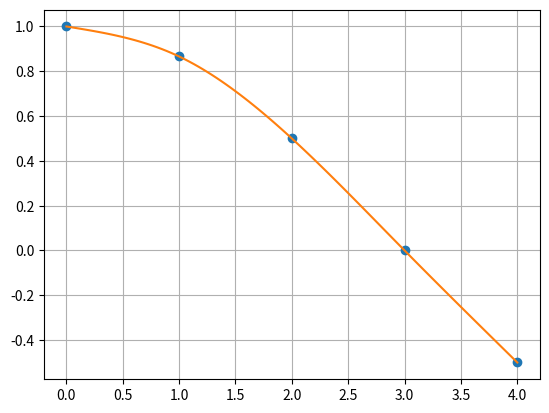

Recreate this plot in Python.
import cmath
import copy
import math

import matplotlib.pyplot as plt
import numpy as np


def TiagonalMatrixSolve(A, B):
    n = len(B) 
    L = [0 for _ in range(n)]
    F = [0 for _ in range(n)]
    L[0] = A[0][0]
    F[0] = B[0]
    for i in range(1, n):
        L[i] = A[i][i] - A[i][i-1]*A[i-1][i]/L[i-1]
        F[i] = B[i] - A[i][i-1]*F[i-1]/L[i-1]
    x = [0 for _ in range(n)]
    x[n-1] = F[n-1] / L[n-1]
    
    for i in range(n-2, -1, -1):
        x[i] = (F[i]-A[i][i+1]*x[i+1])/L[i]

    return x
    
def spline(x,y,x0):
    n=len(x)
    a = y[:]
    b = [0.0]*(n-1)
    d = [0.0]*(n-1)
    h = [x[i+1]-x[i] for i in range(n-1)]
    C = [[2*(h[0]+h[1]), h[1], 0],
         [h[1], 2*(h[1]+h[2]), h[3]],
         [0, h[2], 2*(h[2]+h[3])]]
    F = [3*((a[2]-a[1])/h[1] - (a[1]-a[0])/h[0]), 3*((a[3]-a[2])/h[2] - (a[2]-a[1])/h[1]), 3*((a[4]-a[3])/h[3] - (a[3]-a[2])/h[2])]
    c = [0] + TiagonalMatrixSolve(C, F)
    for j in range(n-2):
        b[j] = (a[j+1]-a[j])/h[j] - (h[j]*(c[j+1]+2*c[j]))/3
        d[j] = (c[j+1]-c[j])/(3*h[j])
    b[n-2] = (a[n-1] - a[n-2])/h[n-2] - 2*h[n-2]*c[n-2]/3
    d[n-2] = -c[n-2]/(3*h[n-2])
    for i in range(n-1):
        if x0 >= x[i] and x0 <= x[i+1]:
            return a[i]+b[i]*(x0-x[i]) + c[i]*((x0-x[i])**2) + d[i]*((x0-x[i])**3)

def main():

    x = [0.0, 1.0, 2.0, 3.0, 4.0]
    y = [1.0, 0.86603, 0.5, 0.0, -0.5]
    
    xnew = np.linspace(min(x),max(x),100)
    ynew = [spline(x,y,i) for i in xnew]
    plt.plot(x,y,'o',xnew,ynew)
    plt.grid(True)
    plt.show()
    print("f(x*):")
    print(spline(x,y,1.5))
    


if __name__ == '__main__':
		main()